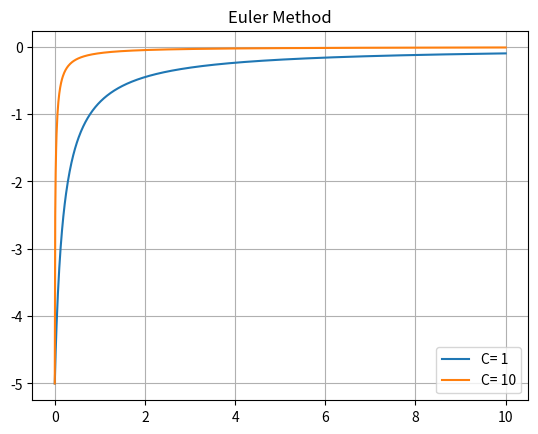

Source code (Python):
#pang

import numpy as np
import matplotlib.pyplot as plt
import time

def tic():
    return time.time()

def toc(start_time):
    end_time = time.time()
    return end_time - start_time



for i in range(2):
    C=10**i
    def f(x, y):
        return float(C*y**2)

    def euler(step_size, f, starty, startx, stopx):
        dx = step_size
        n = round(abs(stopx - startx) / dx)
        x = [startx]
        y = [starty]
        for k in range(n):
            next_x = x[-1]+dx
            next_y = y[-1]+ dx*f(x[-1],y[-1])
            x.append(next_x)
            y.append(next_y)
        for a, b in zip(x, y):
            print(round(a, 2), round(b, 2))
        return x,y
    x,y = euler(0.01, f, -5,0,10)
    plt.grid(True)
    plt.plot(x, y, label="C= "+str(C))
    plt.title('Euler Method')
plt.legend()
plt.show()